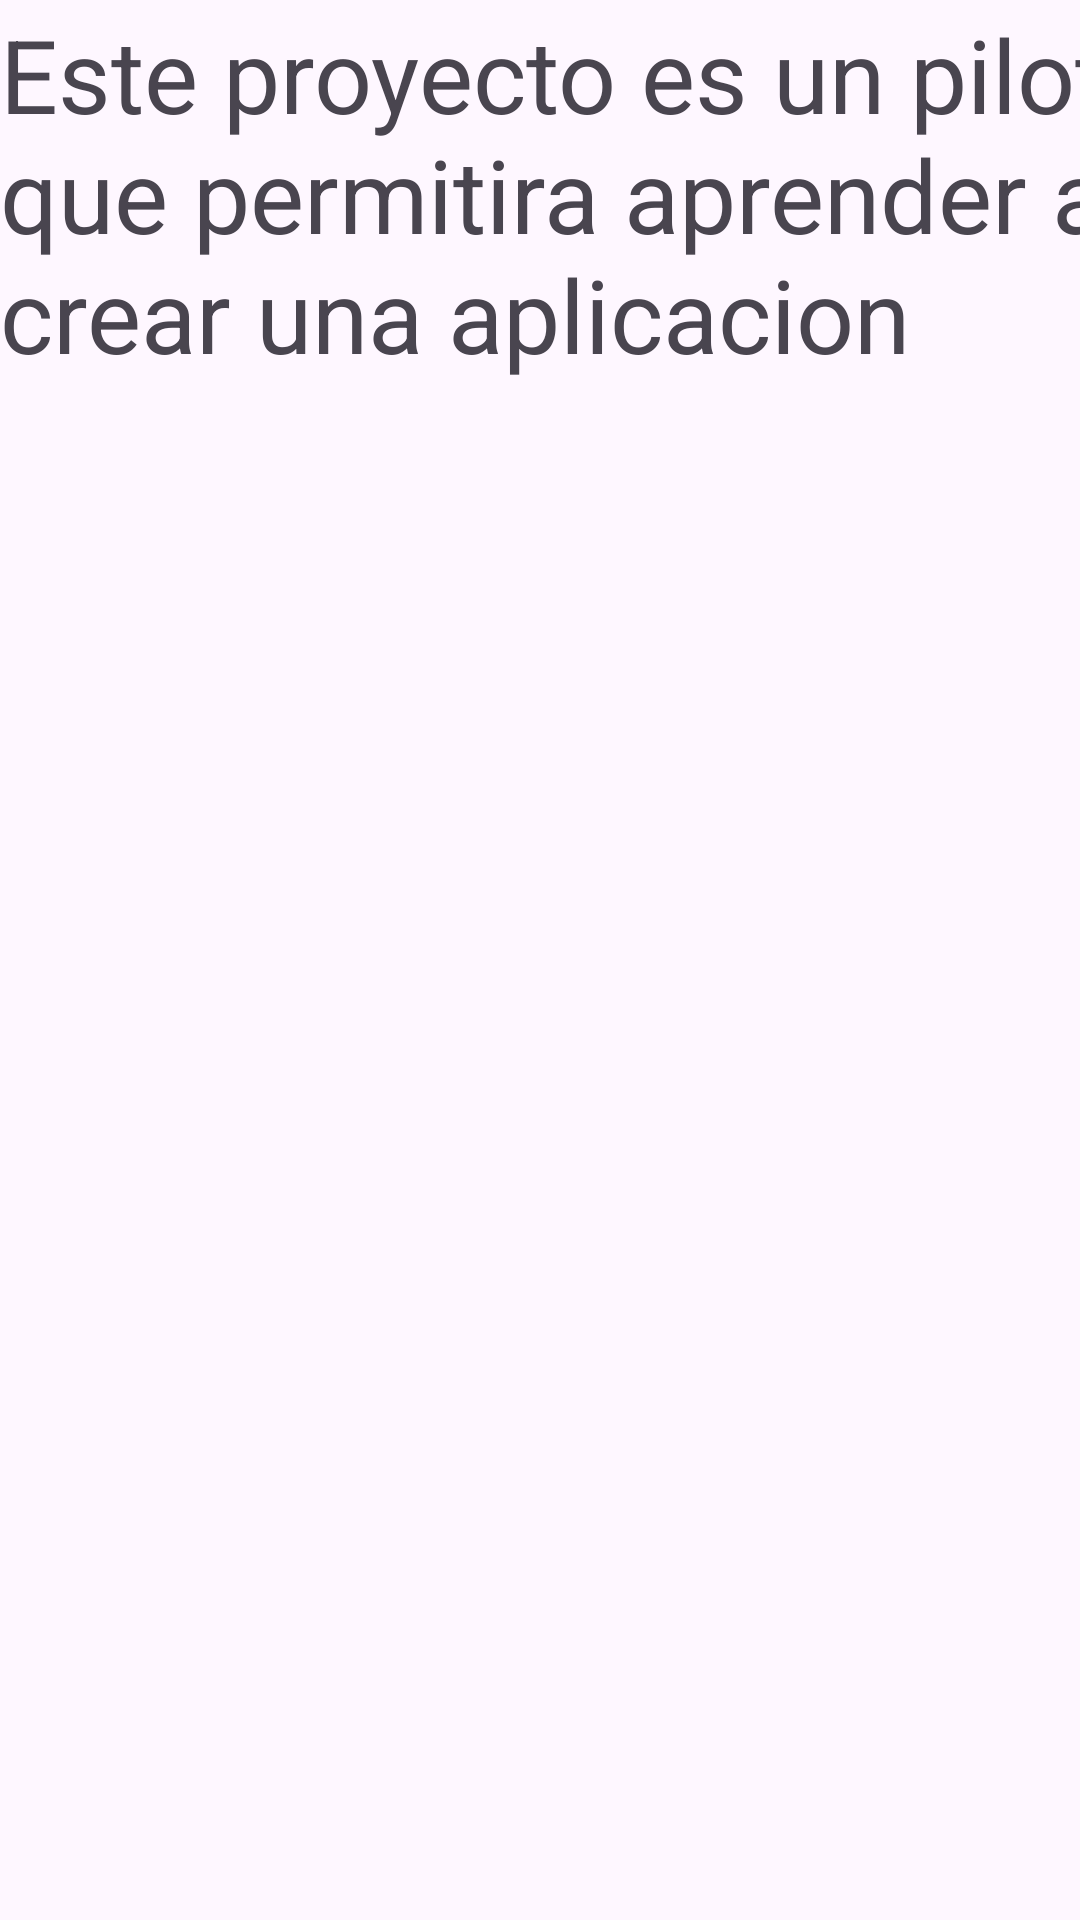

The Android layout XML behind this screen, and the referenced resources:
<!-- AndroidManifest.xml: application theme Theme.LabMusica -->
<!-- res/layout/activity_about.xml -->
<?xml version="1.0" encoding="utf-8"?>
<androidx.constraintlayout.widget.ConstraintLayout xmlns:android="http://schemas.android.com/apk/res/android"
    xmlns:app="http://schemas.android.com/apk/res-auto"
    xmlns:tools="http://schemas.android.com/tools"
    android:layout_width="match_parent"
    android:layout_height="match_parent"
    tools:context=".About">

    <TextView
        android:id="@+id/textAbout"
        android:layout_width="410dp"
        android:layout_height="144dp"
        android:layout_marginTop="2dp"
        android:layout_marginEnd="1dp"
        android:layout_marginBottom="586dp"
        android:text="Este proyecto es un piloto que permitira aprender a crear una aplicacion"
        android:textSize="34sp"
        app:layout_constraintBottom_toBottomOf="parent"
        app:layout_constraintEnd_toEndOf="parent"
        app:layout_constraintHorizontal_bias="0.0"
        app:layout_constraintStart_toStartOf="parent"
        app:layout_constraintTop_toTopOf="parent"
        app:layout_constraintVertical_bias="0.0" />

    <Button
        android:id="@+id/backButton"
        android:layout_width="wrap_content"
        android:layout_height="wrap_content"
        android:layout_marginStart="26dp"
        android:layout_marginTop="520dp"
        android:layout_marginEnd="295dp"
        android:layout_marginBottom="18dp"
        android:text="back"
        app:layout_constraintBottom_toBottomOf="parent"
        app:layout_constraintEnd_toEndOf="parent"
        app:layout_constraintStart_toStartOf="parent"
        app:layout_constraintTop_toBottomOf="@+id/textAbout" />
</androidx.constraintlayout.widget.ConstraintLayout>
<!-- resources referenced by this layout -->
<resources>
  <style name="Theme.LabMusica" parent="Base.Theme.LabMusica" />
  <style name="Base.Theme.LabMusica" parent="Theme.Material3.DayNight.NoActionBar">
          
          
      </style>
</resources>
